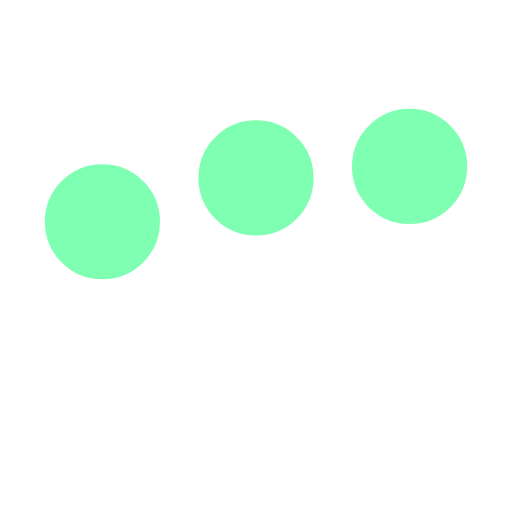
t = 0.00 s
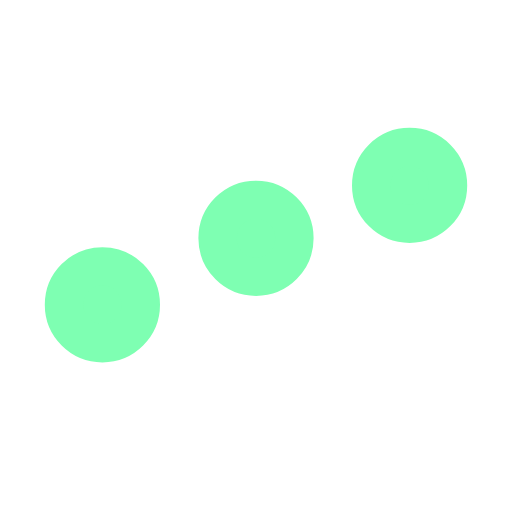
t = 0.25 s
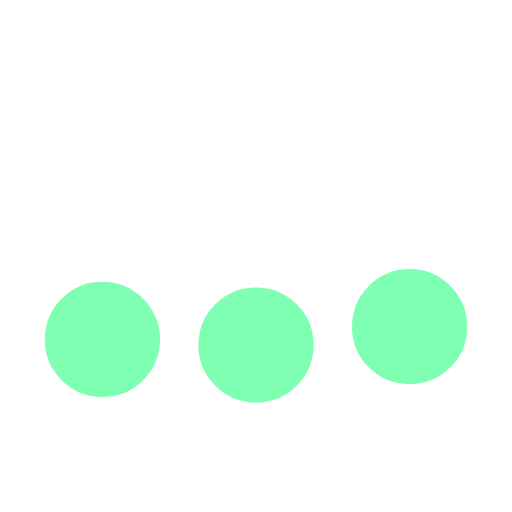
t = 0.75 s
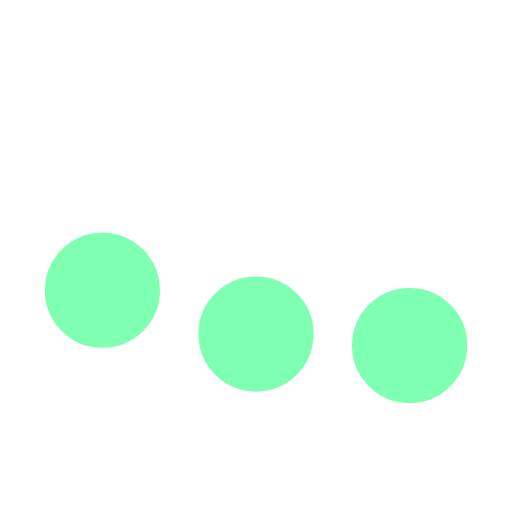
t = 1.00 s
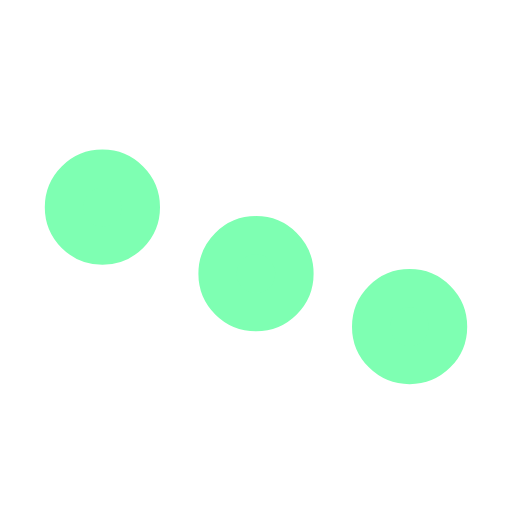
t = 1.25 s
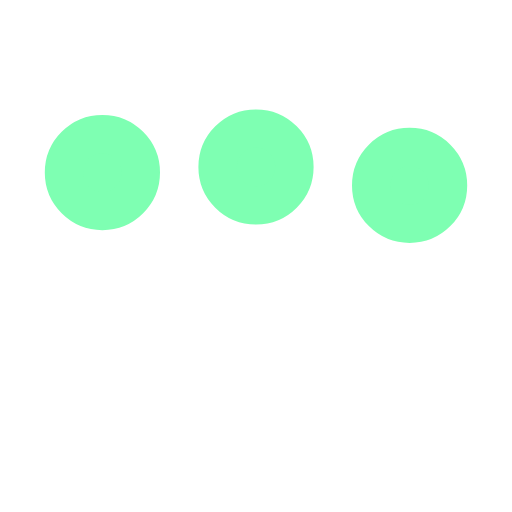
t = 1.75 s

The animated SVG that drew these frames (rendered in a browser with its animation timeline set to each time). Animation: 3 SMIL elements (animate=3); one cycle of 2.00 s, repeats indefinitely.

<svg xmlns="http://www.w3.org/2000/svg" viewBox="0 0 200 200"><circle fill="#7EFFB2" stroke="#7EFFB2" stroke-width="15" r="15" cx="40" cy="65"><animate attributeName="cy" calcMode="spline" dur="2" values="65;135;65;" keySplines=".5 0 .5 1;.5 0 .5 1" repeatCount="indefinite" begin="-.4"></animate></circle><circle fill="#7EFFB2" stroke="#7EFFB2" stroke-width="15" r="15" cx="100" cy="65"><animate attributeName="cy" calcMode="spline" dur="2" values="65;135;65;" keySplines=".5 0 .5 1;.5 0 .5 1" repeatCount="indefinite" begin="-.2"></animate></circle><circle fill="#7EFFB2" stroke="#7EFFB2" stroke-width="15" r="15" cx="160" cy="65"><animate attributeName="cy" calcMode="spline" dur="2" values="65;135;65;" keySplines=".5 0 .5 1;.5 0 .5 1" repeatCount="indefinite" begin="0"></animate></circle></svg>
